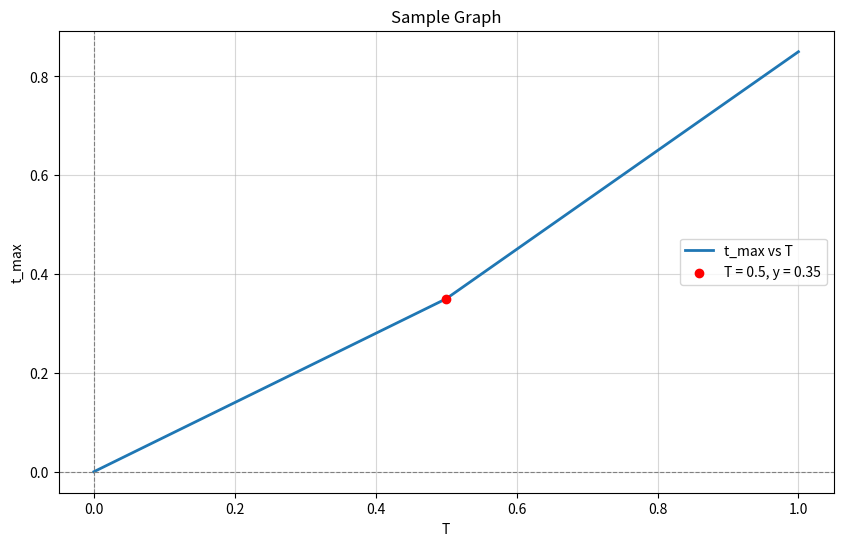

Source code (Python):
import matplotlib.pyplot as plt
import numpy as np

def plot_graph(T_values, y_function, y_label, title, highlight_T=None):
    """
    Plots a graph based on the given T values and a y_function.

    Parameters:
        T_values (numpy.ndarray): Array of T values.
        y_function (function): A function to calculate y values based on T.
        y_label (str): Label for the y-axis.
        title (str): Title of the graph.
        highlight_T (float or None): A specific T value to highlight on the graph (optional).
    """
    # Calculate y values using the provided function
    y_values = y_function(T_values)

    # Plot the graph
    plt.figure(figsize=(10, 6))
    plt.plot(T_values, y_values, label=f"{y_label} vs T", linewidth=2)
    
    # Highlight a specific T value if provided
    if highlight_T is not None:
        highlight_y = y_function(highlight_T)
        plt.scatter([highlight_T], [highlight_y], color='red', label=f"T = {highlight_T}, y = {highlight_y:.2f}", zorder=5)

    # Add labels and title
    plt.xlabel("T")
    plt.ylabel(y_label)
    plt.title(title)
    plt.axhline(0, color='gray', linewidth=0.8, linestyle='--')
    plt.axvline(0, color='gray', linewidth=0.8, linestyle='--')
    plt.legend()
    plt.grid(alpha=0.5)
    plt.show()

# Example of usage
if __name__ == "__main__":
    # Define a range of T values
    T = np.linspace(0, 1, 200)

    # Define a sample function for y
    def sample_function(T):
        return np.where(T <= 0.5, 0.7 * T, T - 0.15)


    # Call the plot_graph function
    plot_graph(T_values=T, 
               y_function=sample_function, 
               y_label="t_max", 
               title="Sample Graph", 
               highlight_T=0.5)
